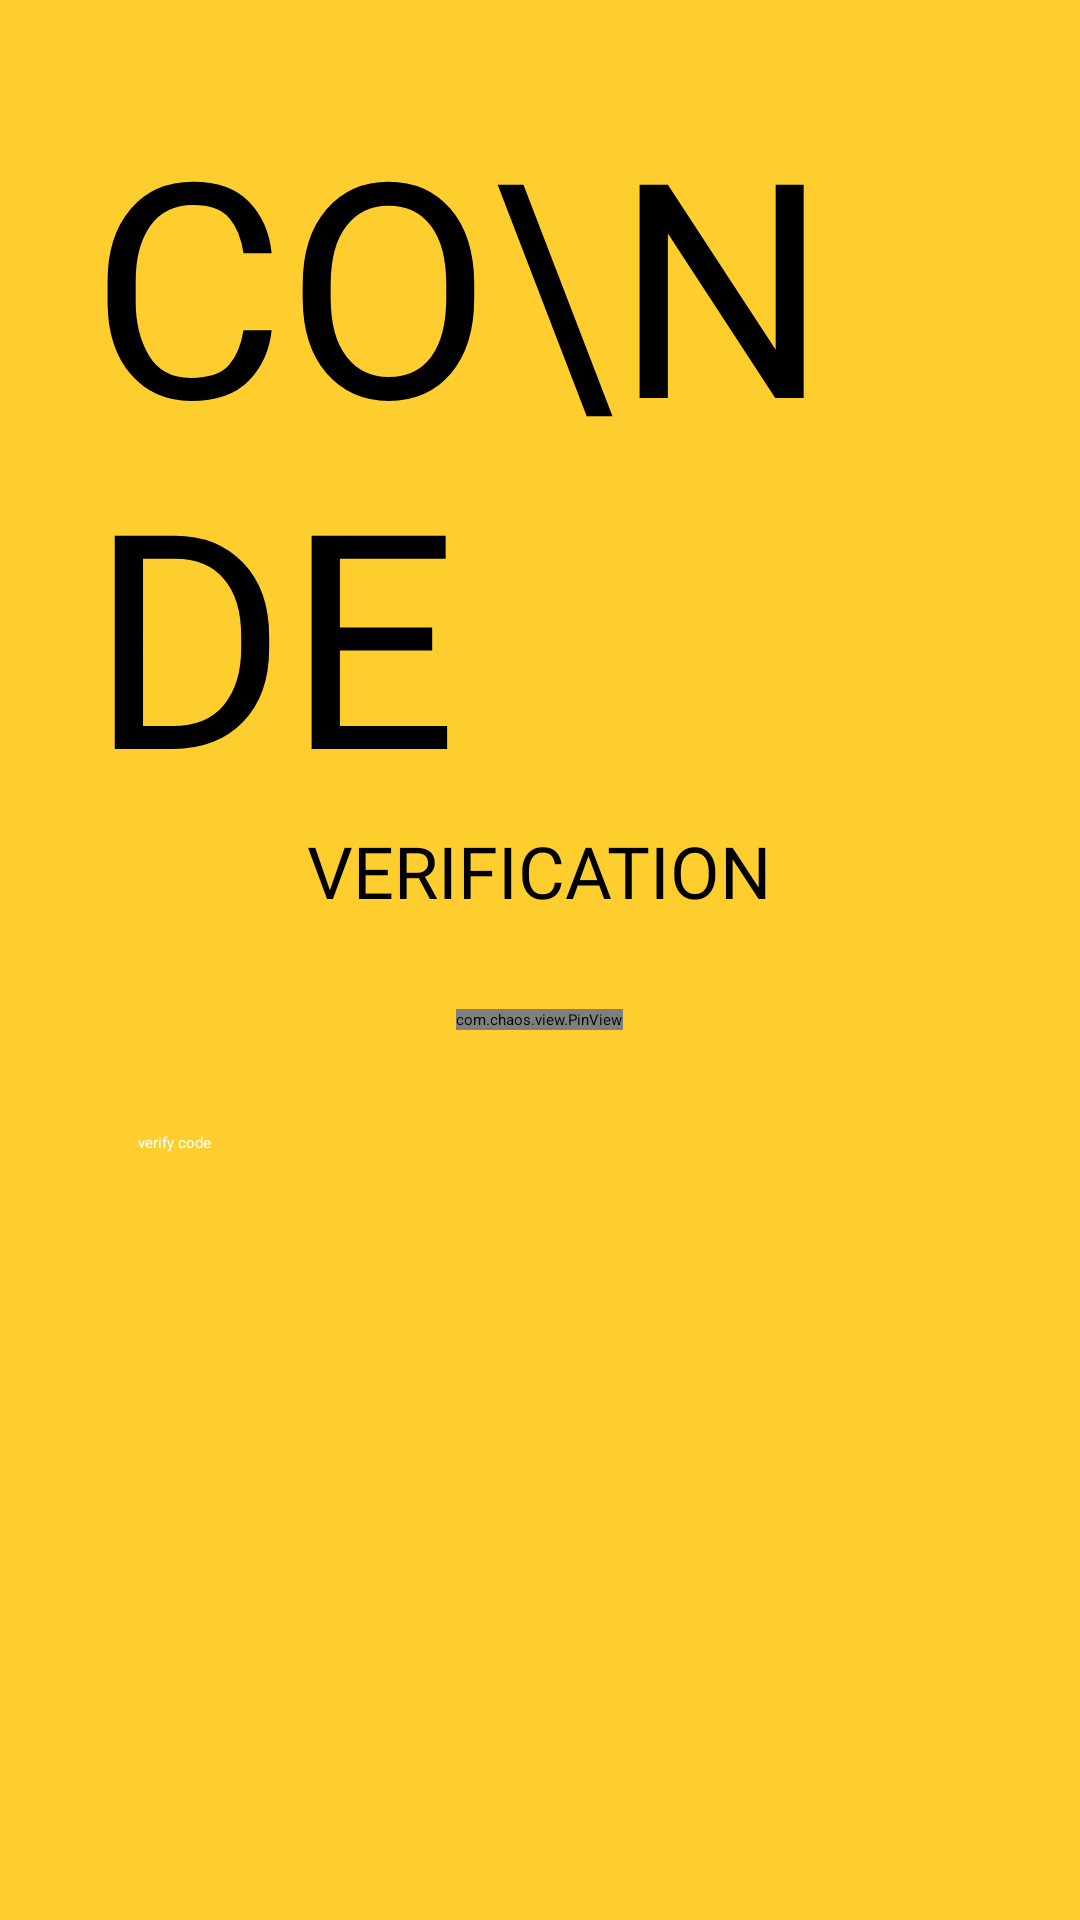

Produce the Android XML layout that renders to this screen, including the resource entries it uses.
<!-- AndroidManifest.xml: application theme Theme.MyApplication -->
<!-- res/layout/activity_verify_otp.xml -->
<?xml version="1.0" encoding="utf-8"?>
<ScrollView xmlns:android="http://schemas.android.com/apk/res/android"
    xmlns:app="http://schemas.android.com/apk/res-auto"
    xmlns:tools="http://schemas.android.com/tools"
    android:layout_width="match_parent"
    android:layout_height="match_parent"
    tools:context=".screens.VerifyOTP"
    android:background="#fece2f">

    <LinearLayout
        android:layout_width="match_parent"
        android:layout_height="wrap_content"
        android:orientation="vertical"
        android:padding="30dp">

        <ImageView

            android:id="@+id/img_exit"
            android:layout_width="wrap_content"
            android:layout_height="wrap_content"
            android:src="@drawable/baseline_clear_24"
            android:padding="5dp"/>

        <TextView
            android:layout_width="wrap_content"
            android:layout_height="wrap_content"
            android:text="CO\nDE"
            android:textSize="100sp"
            android:fontFamily="@font/muli_black_italic"
            android:textColor="@color/black"
            android:textAllCaps="true"
            android:includeFontPadding="false"
            android:layout_gravity="center"/>
        <TextView
            android:layout_width="wrap_content"
            android:layout_height="wrap_content"
            android:text="VERIFICATION"
            android:textSize="24sp"
            android:textAlignment="center"
            android:fontFamily="@font/muli_black_italic"
            android:textColor="@color/black"
            android:textAllCaps="true"
            android:layout_gravity="center"/>
        <com.chaos.view.PinView
            android:id="@+id/pinFromUser"
            android:layout_width="wrap_content"
            android:layout_height="wrap_content"
            app:itemCount="6"
            app:itemWidth="50dp"
            app:itemHeight="50dp"
            android:layout_gravity="center"
            android:layout_marginTop="30dp"
            android:inputType="number"
            android:cursorVisible="true"
            app:cursorColor="@color/black"
            app:hideLineWhenFilled="true"
            app:itemRadius="5dp"
            style="@style/PinWidget.PinView"/>
        <Button
            android:id="@+id/btn_verify"
            style="@style/Widget.MaterialComponents.Button"
            android:layout_width="match_parent"
            android:layout_height="wrap_content"
            android:layout_marginTop="30dp"
            android:backgroundTint="#000"
            android:text="verify code"
            android:textColor="#fff"
            android:transitionName="button_tran" />
        <ProgressBar
            android:id="@+id/progressBar"
            android:layout_width="wrap_content"
            android:layout_height="wrap_content"
            android:layout_gravity="center"
            android:visibility="gone"/>
        </LinearLayout>
</ScrollView>
<!-- resources referenced by this layout -->
<resources>
  <color name="black">#FF000000</color>
</resources>
